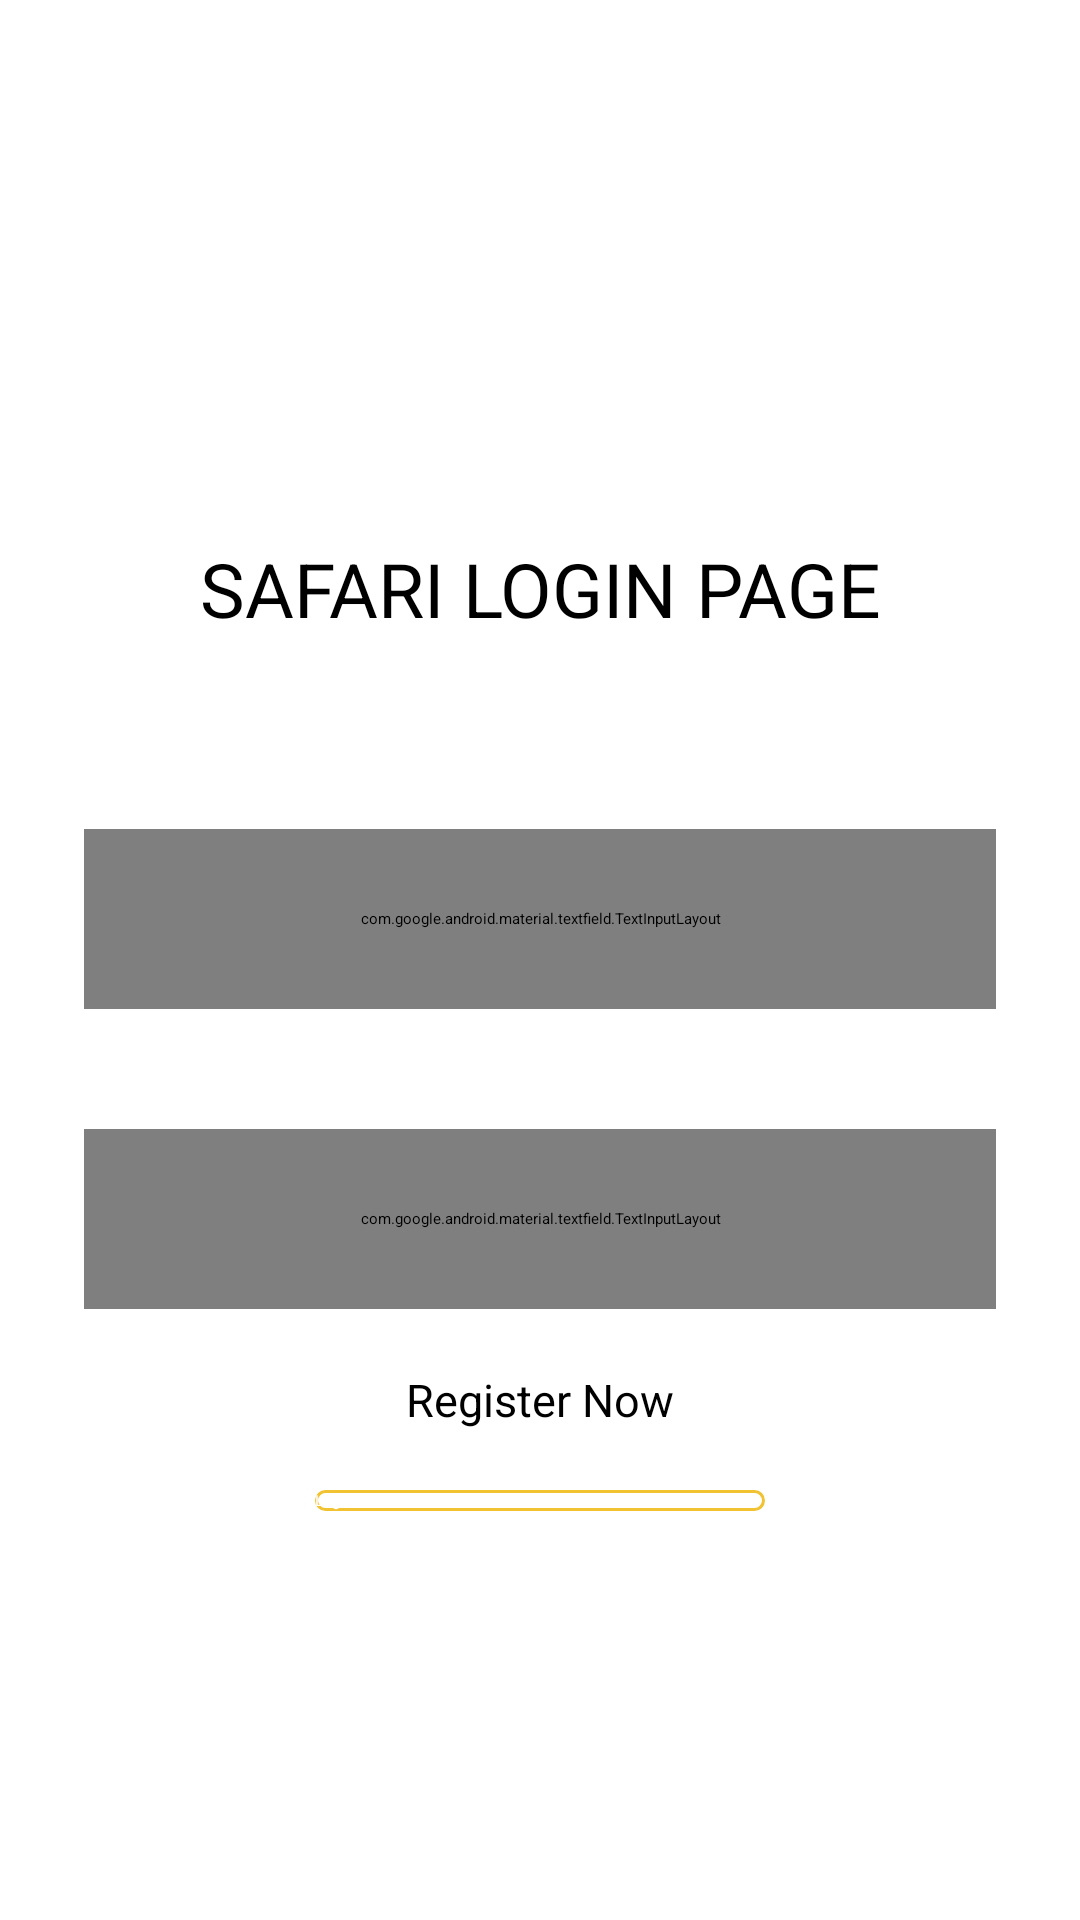

Layout XML and referenced resources for this Android screen:
<!-- AndroidManifest.xml: application theme Theme.CathyProject -->
<!-- res/layout/activity_login.xml -->
<?xml version="1.0" encoding="utf-8"?>
<LinearLayout
    xmlns:android="http://schemas.android.com/apk/res/android"
    xmlns:app="http://schemas.android.com/apk/res-auto"
    xmlns:tools="http://schemas.android.com/tools"
    android:layout_width="match_parent"
    android:layout_height="match_parent"
    android:background="@drawable/background"
    android:orientation="vertical"
    android:gravity="center"

    tools:context=".Registration">

    <TextView
        android:layout_width="match_parent"
        android:layout_height="100dp"
        android:layout_margin="10dp"
        android:background="@drawable/border"
        android:gravity="center"
        android:text="SAFARI LOGIN PAGE"
        android:textColor="@android:color/black"
        android:textSize="25sp"
        android:visibility="visible"
        tools:visibility="visible" />




    <com.google.android.material.textfield.TextInputLayout

        android:layout_width="match_parent"
        android:layout_height="60dp"
        android:layout_gravity="center"
        android:layout_marginTop="10dp"
        android:layout_marginRight="5dp"
        android:layout_marginBottom="10dp"
        style="@style/Widget.MaterialComponents.TextInputLayout.OutlinedBox"
        android:gravity="center"
        android:hint="Email"
        android:layout_margin="20dp"
        android:textColor="@android:color/black">

        <com.google.android.material.textfield.TextInputEditText
            android:id="@+id/lEmail"
            android:layout_width="match_parent"
            android:layout_height="match_parent"
            android:inputType="text"
            android:textColor="@android:color/black"
            android:lines="1"
            android:maxLines="1"/>

    </com.google.android.material.textfield.TextInputLayout>

    <com.google.android.material.textfield.TextInputLayout

        android:layout_width="match_parent"
        android:layout_height="60dp"
        android:layout_gravity="center"
        android:layout_marginTop="10dp"
        android:layout_marginRight="5dp"
        android:layout_marginBottom="10dp"
        style="@style/Widget.MaterialComponents.TextInputLayout.OutlinedBox"
        android:gravity="center"
        android:layout_margin="20dp"
        android:hint="Password"
        android:textColor="@android:color/black">

        <com.google.android.material.textfield.TextInputEditText
            android:id="@+id/lPassword"
            android:layout_width="match_parent"
            android:layout_height="match_parent"
            android:textColor="@android:color/black"
            android:inputType="textPassword"
            android:lines="1"
            android:maxLines="1"/>

    </com.google.android.material.textfield.TextInputLayout>

    <TextView
        android:id="@+id/registernow"
        android:layout_width="wrap_content"
        android:layout_height="wrap_content"
        android:text="Register Now"
        android:layout_gravity="center"
        android:textSize="15sp"
        android:layout_marginBottom="20dp"
        android:textColor="@android:color/black">

    </TextView>

    <Button
        android:id="@+id/loginbutton"
        android:layout_width="150dp"
        android:layout_height="wrap_content"
        android:layout_gravity="center"
        android:textColor="@android:color/white"
        android:background="@drawable/button_design"
        android:text="Login"/>

</LinearLayout>
<!-- resources referenced by this layout -->
<resources>
  <!-- drawable background (drawable) -->
  <?xml version="1.0" encoding="utf-8"?>
  <shape xmlns:android="http://schemas.android.com/apk/res/android"
      android:shape="rectangle" >
      <corners android:radius="4dp" />
  
      <gradient
          android:background="#FFFFFF"/>
      <padding android:left="8dp" android:top="2dp"
          android:right="8dp" android:bottom="2dp" />
  </shape>
  <!-- drawable border (drawable) -->
  <?xml version="1.0" encoding="utf-8"?>
  <shape xmlns:android="http://schemas.android.com/apk/res/android" android:shape="rectangle" >
      <shape xmlns:android="http://schemas.android.com/apk/res/android"
          android:shape="rectangle">
          <stroke android:color="#FF000000" android:width="1dp"/>
          <corners android:radius="5dp" />
      </shape>
  </shape>
  <!-- drawable button_design (drawable) -->
  <shape xmlns:android="http://schemas.android.com/apk/res/android">
      <solid android:color="@color/design_default_color_background"
          />
      <corners android:radius="40dp" />
      <stroke
          android:width="1dp"
          android:color="#f1c232" />
  </shape>
  <style name="Theme.CathyProject" parent="Theme.Material3.DayNight.NoActionBar">
          
          <item name="colorPrimary">@color/purple_500</item>
          <item name="colorPrimaryVariant">@color/purple_700</item>
          <item name="colorOnPrimary">@color/white</item>
          
          <item name="colorSecondary">@color/teal_200</item>
          <item name="colorSecondaryVariant">@color/teal_700</item>
          <item name="colorOnSecondary">@color/black</item>
          
          <item name="android:statusBarColor" tools:targetApi="l">?attr/colorPrimaryVariant</item>
          
      </style>
  <!-- not gathered from this repository: default colours our renderer supplied (Android Studio template values) -->
  <color name="purple_500">#FF6200EE</color>
  <color name="purple_700">#FF3700B3</color>
  <color name="teal_200">#FF03DAC5</color>
  <color name="teal_700">#FF018786</color>
  <color name="black">#FF000000</color>
  <color name="white">#FFFFFFFF</color>
</resources>
